3-way image classification set "vision" from GitHub (Woodsy2660/weld-fusion-thesis); label vocabulary: crack, lack of fusion, porosity.

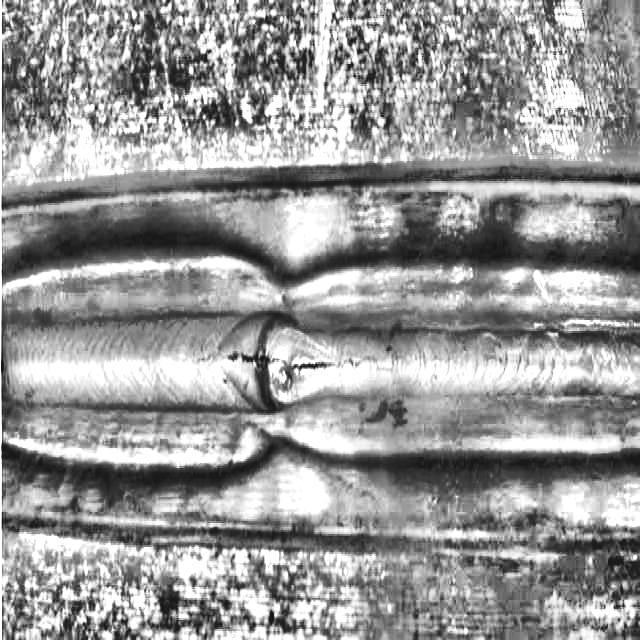
Label: crack

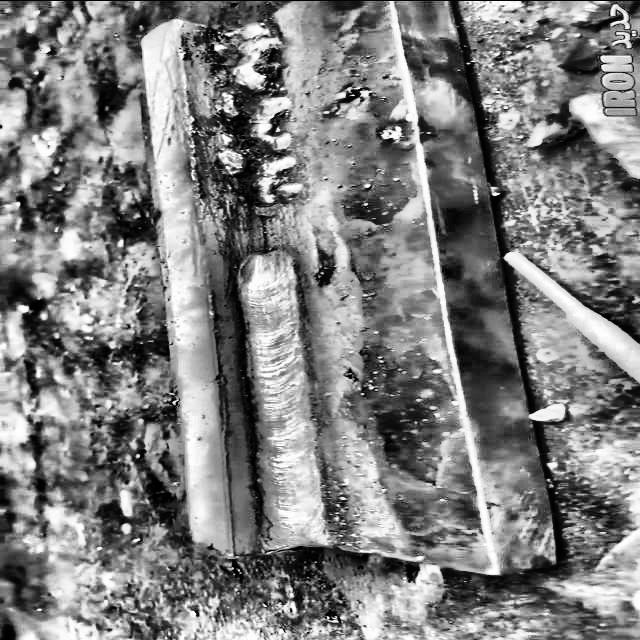
Label: lack of fusion

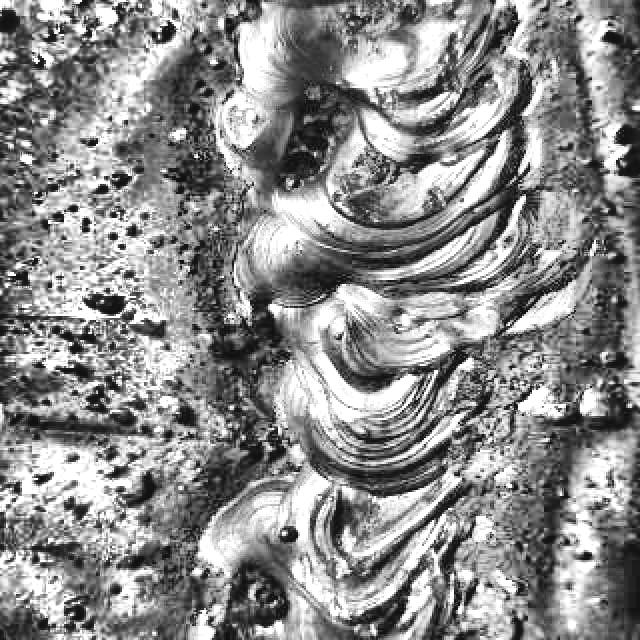
Label: porosity

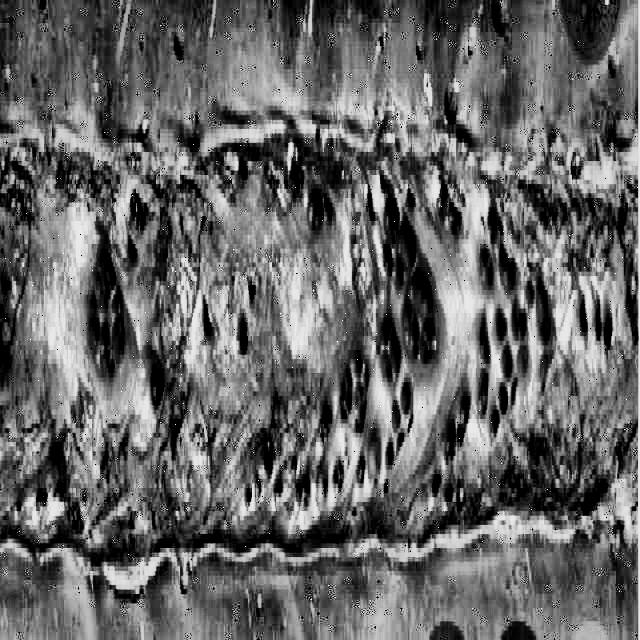
Label: porosity

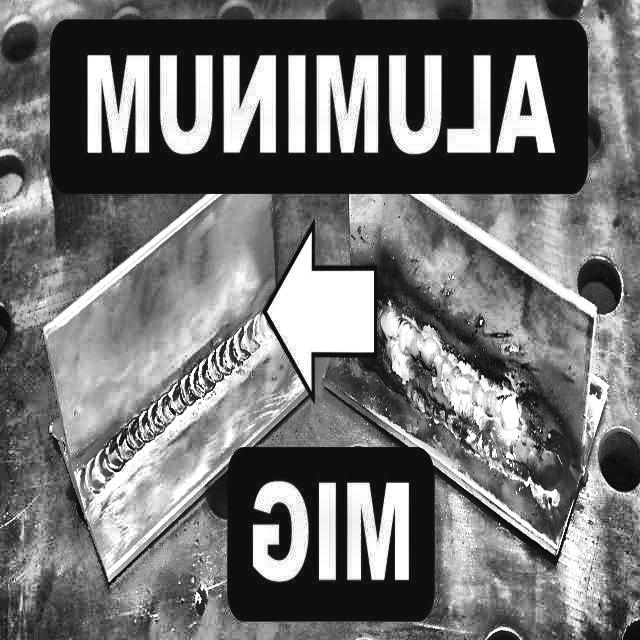
Label: lack of fusion

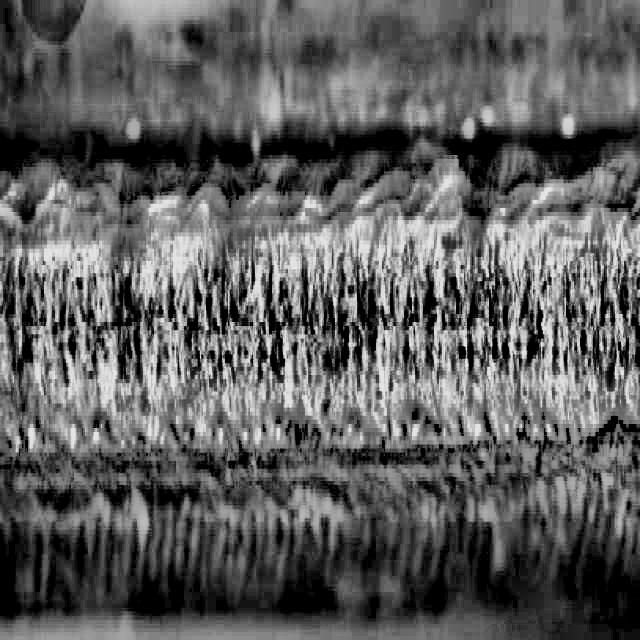
Label: porosity
